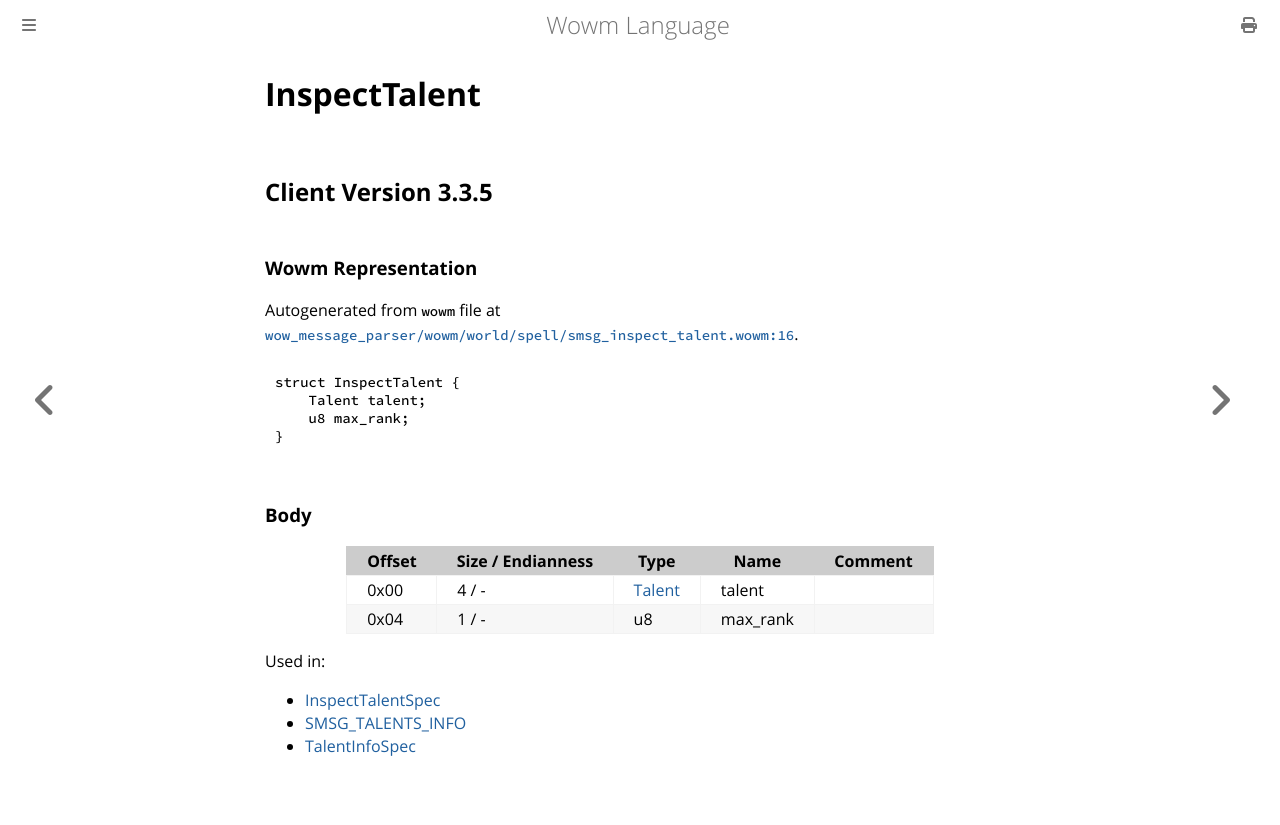

repository: gtker/wow_messages · page: docs/inspecttalent.html · generator: mdbook

# InspectTalent

## Client Version 3.3.5

### Wowm Representation

Autogenerated from `wowm` file at [`wow_message_parser/wowm/world/spell/smsg_inspect_talent.wowm:16`](https://github.com/gtker/wow_messages/tree/main/wow_message_parser/wowm/world/spell/smsg_inspect_talent.wowm#L16).
```rust,ignore
struct InspectTalent {
    Talent talent;
    u8 max_rank;
}
```
### Body

| Offset | Size / Endianness | Type | Name | Comment |
| ------ | ----------------- | ---- | ---- | ------- |
| 0x00 | 4 / - | [Talent](talent.md) | talent |  |
| 0x04 | 1 / - | u8 | max_rank |  |


Used in:
* [InspectTalentSpec](inspecttalentspec.md)
* [SMSG_TALENTS_INFO](smsg_talents_info.md)
* [TalentInfoSpec](talentinfospec.md)
